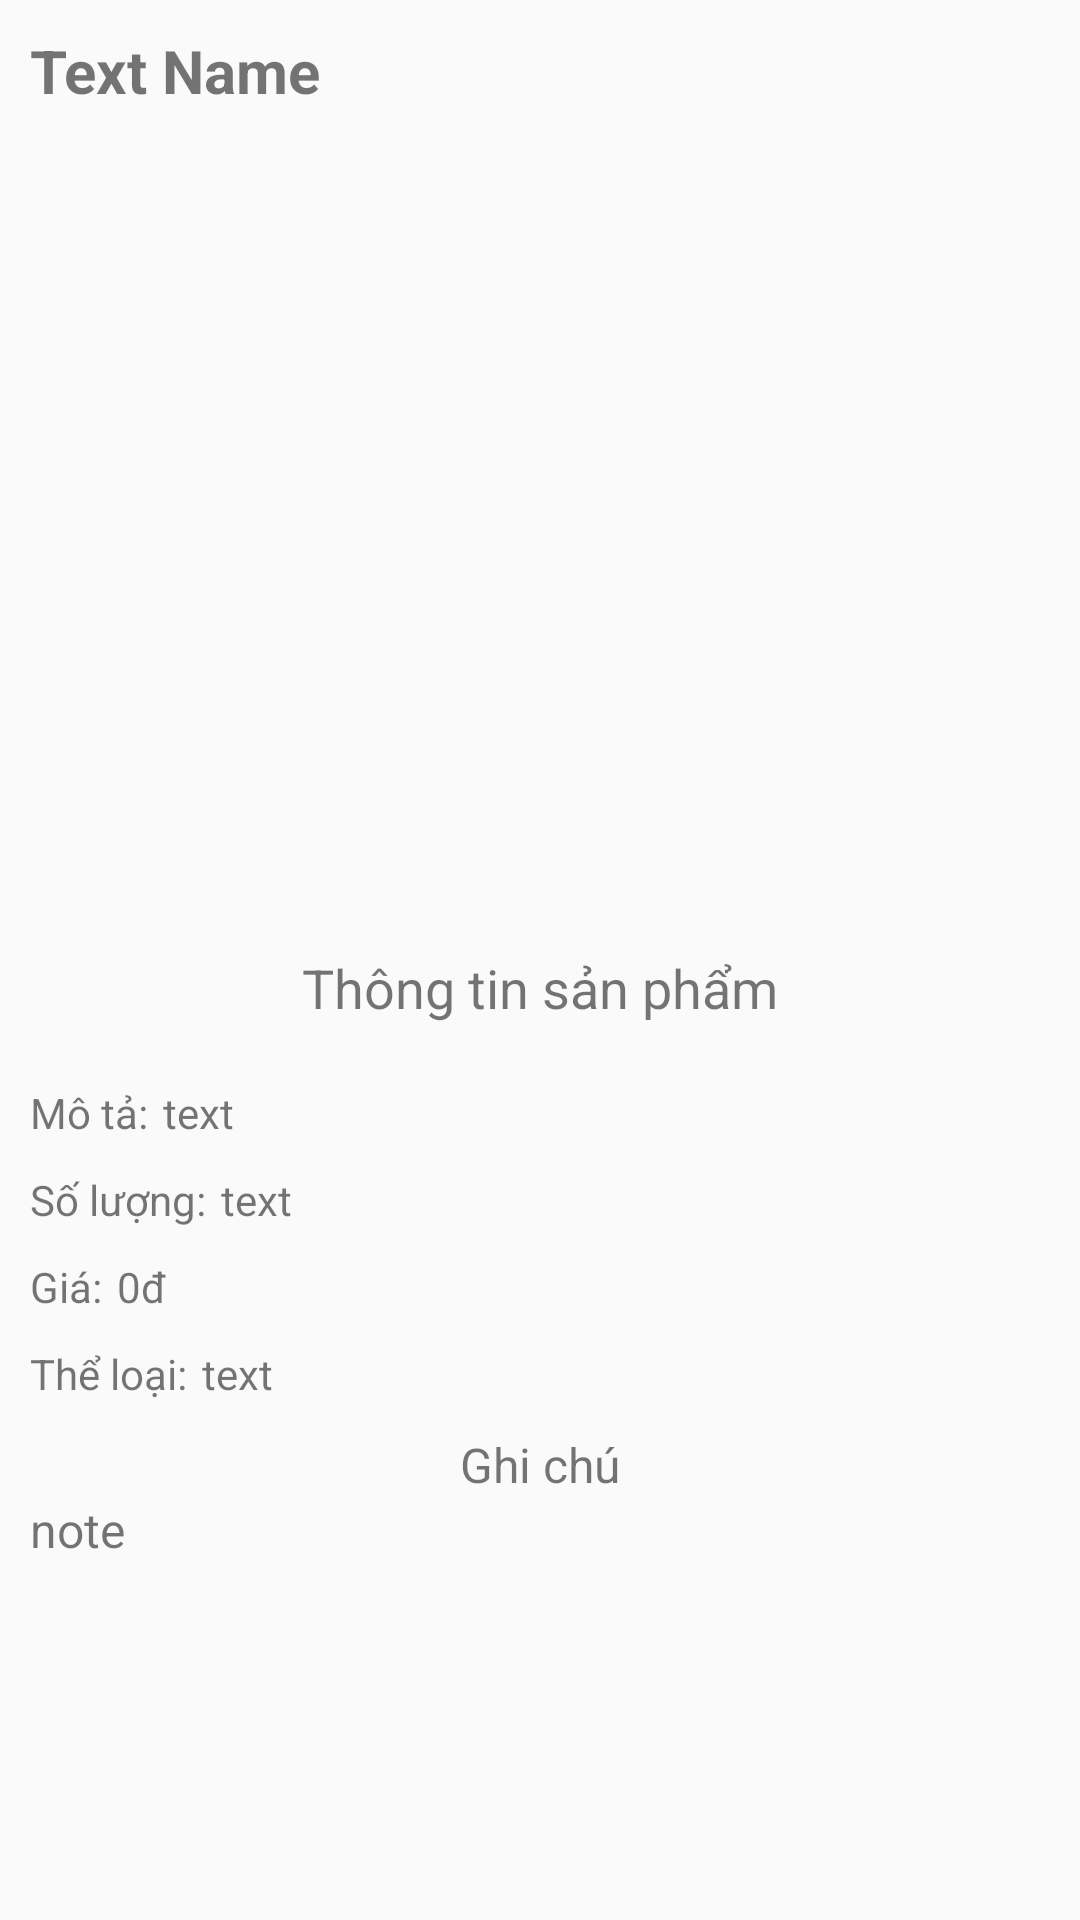

The Android layout XML behind this screen, and the referenced resources:
<!-- AndroidManifest.xml: application theme Theme.AppCompat.DayNight.NoActionBar -->
<!-- res/layout/activity_user_product_detail.xml -->
<LinearLayout xmlns:android="http://schemas.android.com/apk/res/android"
    xmlns:app="http://schemas.android.com/apk/res-auto"
    xmlns:tools="http://schemas.android.com/tools"
    android:layout_width="match_parent"
    android:layout_height="match_parent"
    tools:context=".detail.UserProductDetailActivity"
    android:orientation="vertical"
    android:padding="10dp">
    <TextView
        android:id="@+id/detail_user_name"
        android:layout_width="match_parent"
        android:layout_height="wrap_content"
        android:textSize="20dp"
        android:text="Text Name"
        android:textStyle="bold"/>
    <ImageView
        android:layout_marginVertical="10dp"
        android:id="@+id/detail_user_image"
        android:layout_gravity="center"
        android:layout_width="250dp"
        android:layout_height="250dp"
        android:src="@drawable/ic_baseline_image"/>

    <TextView
        android:layout_width="wrap_content"
        android:layout_height="wrap_content"
        android:text="Thông tin sản phẩm"
        android:layout_gravity="center"
        android:textSize="18sp"
        android:layout_marginVertical="10dp"/>
    <LinearLayout
        android:layout_width="match_parent"
        android:layout_height="wrap_content"
        android:orientation="horizontal"
        android:layout_marginVertical="10dp">
        <TextView
            android:layout_width="wrap_content"
            android:layout_height="wrap_content"
            android:text="Mô tả:"/>
        <TextView
            android:id="@+id/detail_user_describe"
            android:layout_width="wrap_content"
            android:layout_height="wrap_content"
            android:text="text"
            android:layout_marginLeft="5dp"/>
    </LinearLayout>
    <LinearLayout
        android:layout_width="match_parent"
        android:layout_height="wrap_content"
        android:orientation="horizontal">
        <TextView
            android:layout_width="wrap_content"
            android:layout_height="wrap_content"
            android:text="Số lượng:"/>
        <TextView
            android:id="@+id/detail_user_quantity"
            android:layout_width="wrap_content"
            android:layout_height="wrap_content"
            android:text="text"
            android:layout_marginLeft="5dp"/>
    </LinearLayout>
    <LinearLayout
        android:layout_width="match_parent"
        android:layout_height="wrap_content"
        android:orientation="horizontal"
        android:layout_marginVertical="10dp">
        <TextView
            android:layout_width="wrap_content"
            android:layout_height="wrap_content"
            android:text="Giá:"/>
        <TextView
            android:id="@+id/detail_user_price"
            android:layout_width="wrap_content"
            android:layout_height="wrap_content"
            android:text="0"
            android:layout_marginLeft="5dp"/>
        <TextView
            android:layout_width="wrap_content"
            android:layout_height="wrap_content"
            android:text="đ"/>
    </LinearLayout>
    <LinearLayout
        android:layout_width="match_parent"
        android:layout_height="wrap_content"
        android:orientation="horizontal">
        <TextView
            android:layout_width="wrap_content"
            android:layout_height="wrap_content"
            android:text="Thể loại:"/>
        <TextView
            android:id="@+id/detail_user_category"
            android:layout_width="wrap_content"
            android:layout_height="wrap_content"
            android:text="text"
            android:layout_marginLeft="5dp"/>
    </LinearLayout>
    <TextView
        android:layout_marginTop="10dp"
        android:layout_width="match_parent"
        android:layout_height="wrap_content"
        android:textSize="16dp"
        android:text="Ghi chú"
        android:gravity="center"/>
    <TextView
        android:id="@+id/detail_user_note"
        android:layout_width="match_parent"
        android:layout_height="wrap_content"
        android:text="note"
        android:textSize="16dp"
        android:minHeight="150dp"
        android:maxHeight="150dp"/>
</LinearLayout>
<!-- resources referenced by this layout -->
<resources>

</resources>
